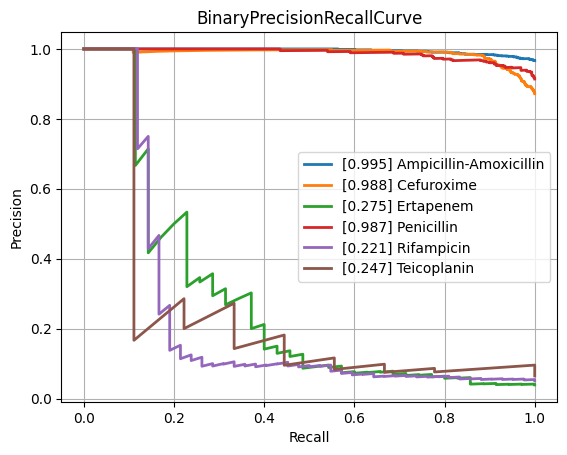

Values plotted in this chart, from the file beside it:
class, PrecisionRecallAUC, FrequencyPositiveClass, n_positives, n_negatives
Amikacin, 0.5184, 0.124, 114, 805
Amoxicillin-Clavulanic acid, 0.8533, 0.5829, 1516, 1085
Ampicillin, 0.9601, 0.8247, 2827, 601
Ampicillin-Amoxicillin, 0.9952, 0.9664, 1209, 42
Cefazolin, 0.9132, 0.6667, 116, 58
Cefepime, 0.7101, 0.3597, 987, 1757
Cefpodoxime, 0.8782, 0.5946, 44, 30
Ceftazidime, 0.7723, 0.4048, 1320, 1941
Ceftriaxone, 0.7307, 0.4132, 1193, 1694
Cefuroxime, 0.9881, 0.8719, 878, 129
Ciprofloxacin, 0.7394, 0.4102, 2433, 3498
Clindamycin, 0.9319, 0.7343, 1357, 491
Colistin, 0.8958, 0.3053, 196, 446
Cotrimoxazole, 0.7829, 0.4592, 3092, 3641
Ertapenem, 0.2752, 0.03906, 35, 861
Erythromycin, 0.9451, 0.7791, 1203, 341
Fosfomycin, 0.7346, 0.34, 389, 755
Fosfomycin-Trometamol, 0.6826, 0.4426, 27, 34
Fusidic acid, 0.7842, 0.4758, 128, 141
Gentamicin, 0.9266, 0.6362, 3137, 1794
Imipenem, 0.8785, 0.4727, 2793, 3115
Levofloxacin, 0.8492, 0.4759, 613, 675
Meropenem, 0.6209, 0.2014, 795, 3153
Mupirocin, 0.6839, 0.2041, 10, 39
Nitrofurantoin, 0.6346, 0.1622, 36, 186
Norfloxacin, 0.5483, 0.2411, 27, 85
Oxacillin, 0.8574, 0.6006, 424, 282
Penicillin, 0.9874, 0.914, 457, 43
Piperacillin-Tazobactam, 0.7791, 0.4501, 2058, 2514
Rifampicin, 0.2207, 0.05134, 42, 776
Teicoplanin, 0.247, 0.06475, 9, 130
Tetracycline, 0.7147, 0.4111, 312, 447
Tobramycin, 0.5895, 0.2086, 140, 531
Vancomycin, 0.6017, 0.08351, 192, 2107
micro, 0.8549, 0.468, , 
macro, 0.7421, NaN, , 
